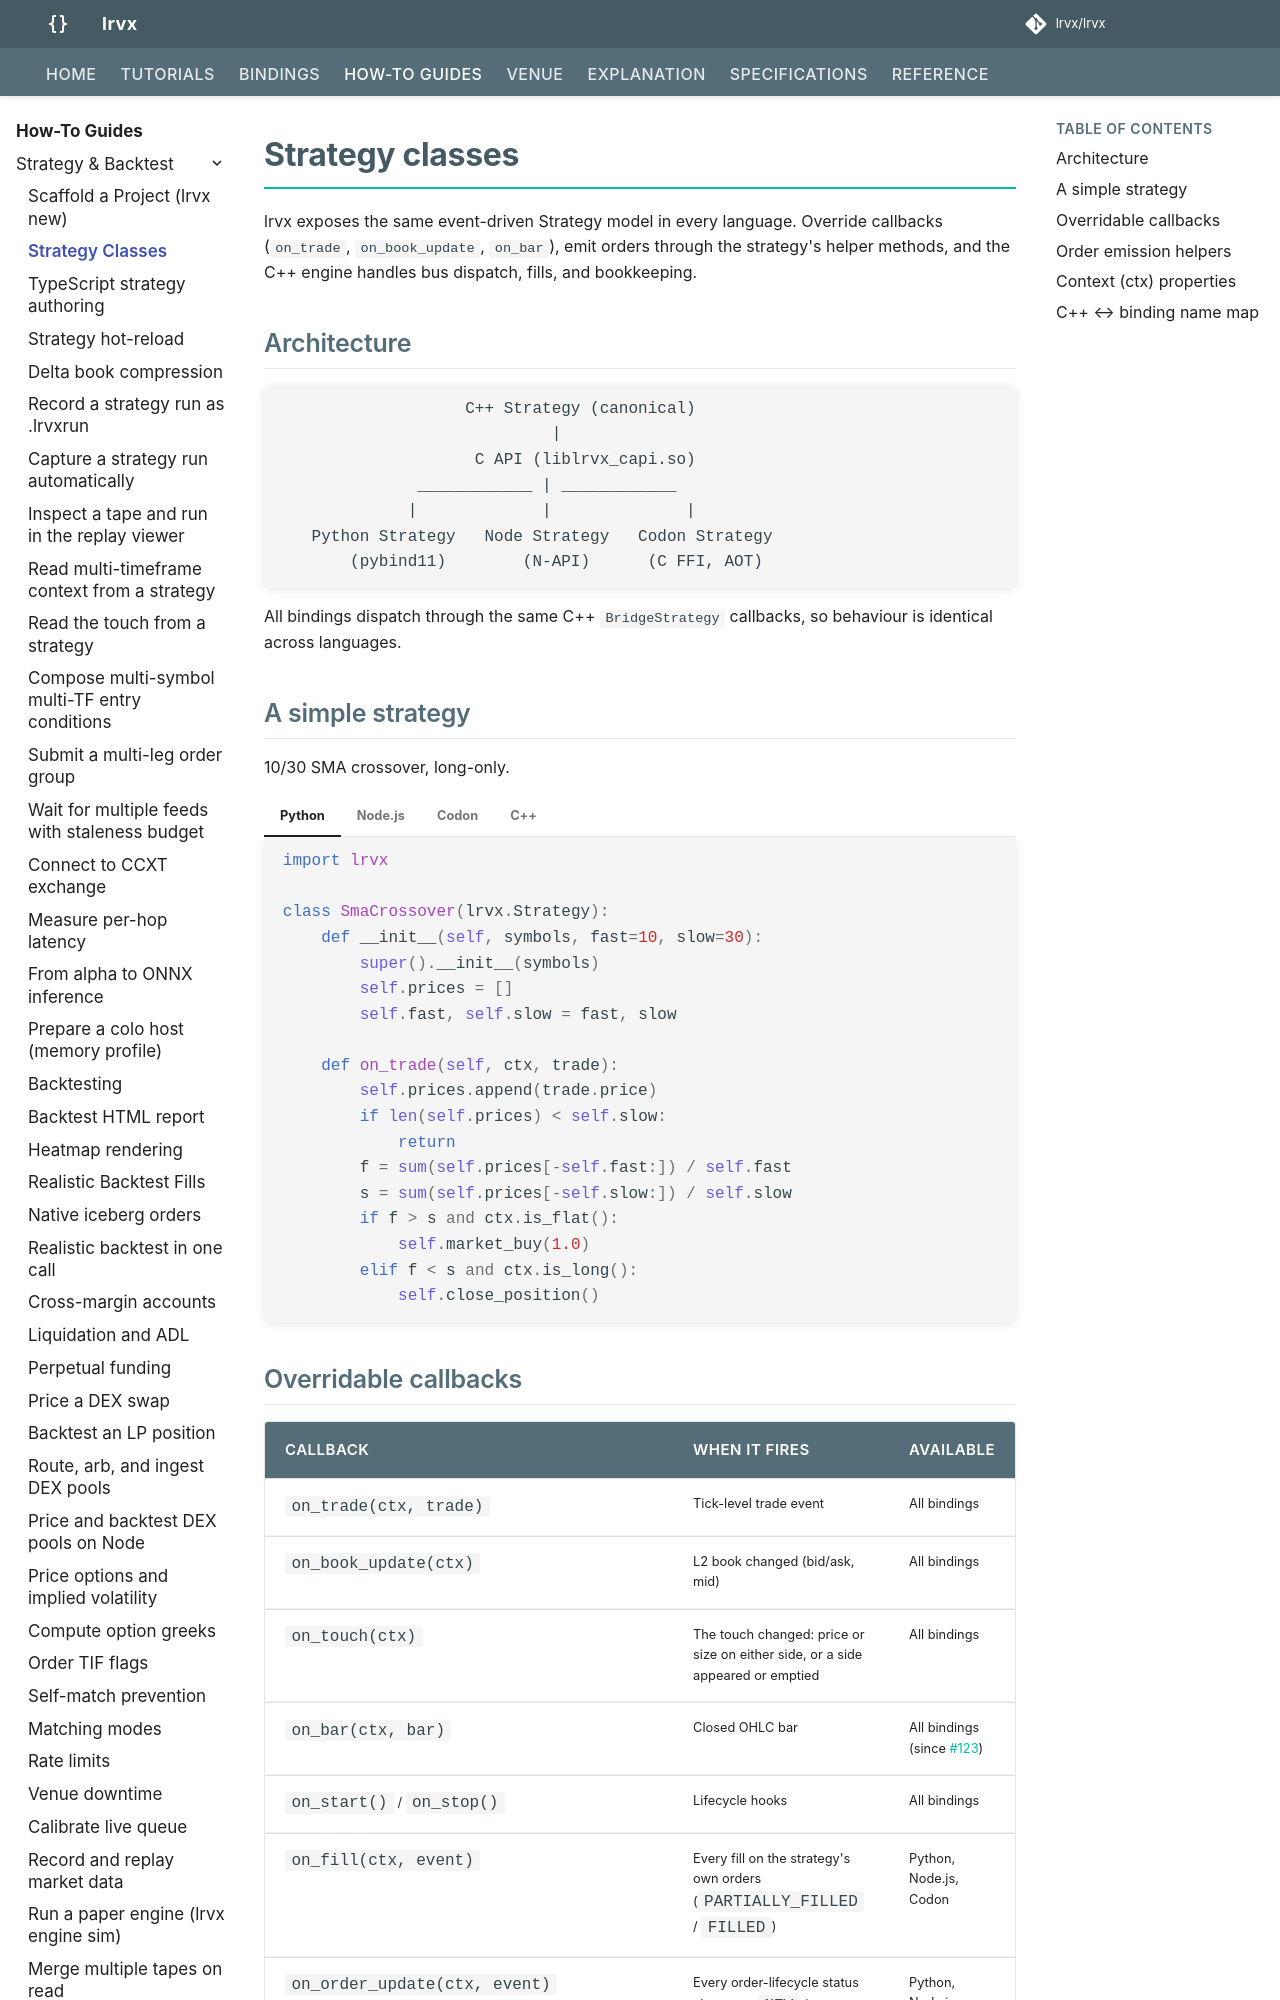

repository: lrvx/lrvx · page: how-to/strategy-classes/index.html · generator: mkdocs

# Strategy classes

lrvx exposes the same event-driven Strategy model in every language. Override callbacks (`on_trade`, `on_book_update`, `on_bar`), emit orders through the strategy's helper methods, and the C++ engine handles bus dispatch, fills, and bookkeeping.

## Architecture

```
                   C++ Strategy (canonical)
                            |
                    C API (liblrvx_capi.so)
              ____________ | ____________
             |             |              |
   Python Strategy   Node Strategy   Codon Strategy
       (pybind11)        (N-API)      (C FFI, AOT)
```

All bindings dispatch through the same C++ `BridgeStrategy` callbacks, so behaviour is identical across languages.

## A simple strategy

10/30 SMA crossover, long-only.

=== "Python"

    ```python
    import lrvx

    class SmaCrossover(lrvx.Strategy):
        def __init__(self, symbols, fast=10, slow=30):
            super().__init__(symbols)
            self.prices = []
            self.fast, self.slow = fast, slow

        def on_trade(self, ctx, trade):
            self.prices.append(trade.price)
            if len(self.prices) < self.slow:
                return
            f = sum(self.prices[-self.fast:]) / self.fast
            s = sum(self.prices[-self.slow:]) / self.slow
            if f > s and ctx.is_flat():
                self.market_buy(1.0)
            elif f < s and ctx.is_long():
                self.close_position()
    ```

=== "Node.js"

    ```javascript
    class SmaCrossover {
      constructor(symbols, fast = 10, slow = 30) {
        this.symbols = symbols;
        this.fast = fast; this.slow = slow;
        this.prices = [];
      }
      onTrade(ctx, trade, emit) {
        this.prices.push(trade.price);
        if (this.prices.length < this.slow) return;
        const f = this.prices.slice(-this.fast).reduce((a,b)=>a+b)/this.fast;
        const s = this.prices.slice(-this.slow).reduce((a,b)=>a+b)/this.slow;
        if (f > s && ctx.position === 0)        emit.marketBuy(1.0);
        else if (f < s && ctx.position > 0)     emit.closePosition();
      }
    }
    ```

=== "Codon"

    ```python
    from lrvx.strategy import Strategy
    from lrvx.context import SymbolContext
    from lrvx.types import TradeData
    from lrvx.indicators import SMA

    class SmaCrossover(Strategy):
        fast_sma: SMA
        slow_sma: SMA

        def __init__(self, symbols: List[int], fast: int = 10, slow: int = 30):
            super().__init__(symbols)
            self.fast_sma = SMA(fast)
            self.slow_sma = SMA(slow)

        def on_trade(self, ctx: SymbolContext, trade: TradeData):
            price = trade.price.to_double()
            f = self.fast_sma.update(price)
            s = self.slow_sma.update(price)
            if not self.slow_sma.ready:
                return
            if f > s and self.position() == 0.0:
                self.market_buy(1.0)
            elif f < s and self.position() > 0.0:
                self.close_position()
    ```

=== "C++"

    ```cpp
    class SmaCrossover : public lrvx::Strategy {
      // ... see docs/how-to/backtest.md for the full C++ class
    };
    ```
